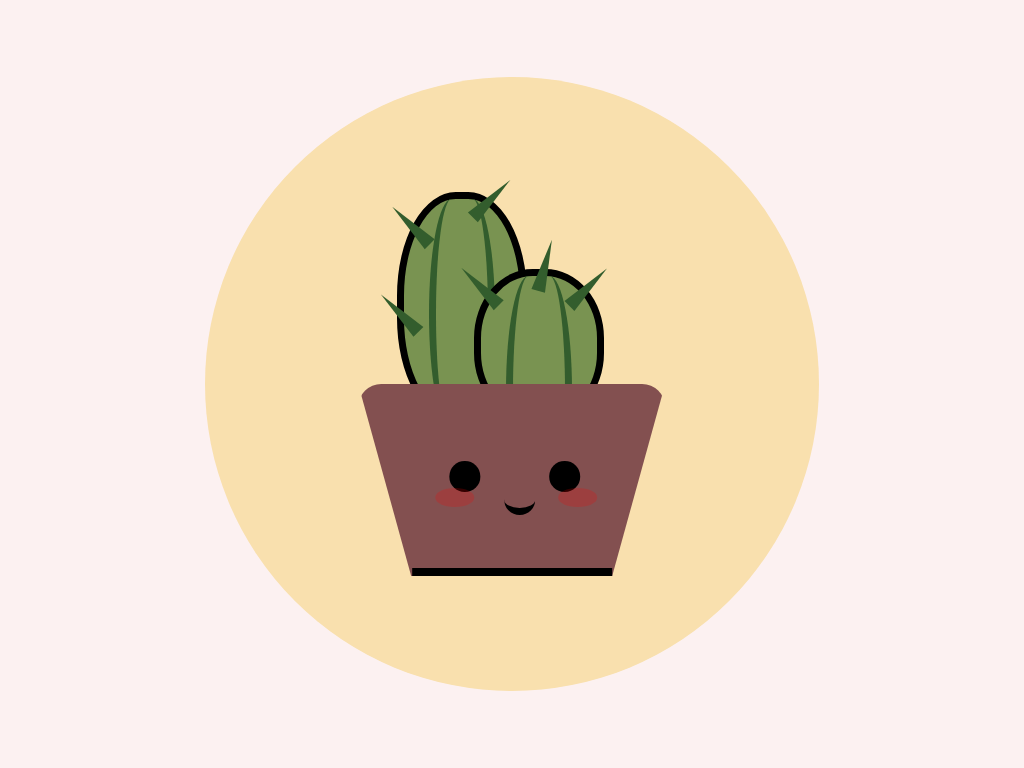

Give the HTML and CSS whose rendering is this image.

<!-- file: index.html -->
<!DOCTYPE html>
<html lang="en">
  <head>
    <meta charset="UTF-8" />
    <meta http-equiv="X-UA-Compatible" content="IE=edge" />
    <meta name="viewport" content="width=device-width, initial-scale=1.0" />
    <link rel="stylesheet" href="styles.css" />
    <title>Document</title>
  </head>
  <body>
    <div class="canvas">
      <div class="circle">

        <div class="cactus">
          <div class="pricks"></div>
        </div>

        <div class="cactusSmall">
          <div class="pricksRight"></div>
        </div>

        <div class="pot">
            <div class="eyes"></div>
            <div class="cheeks"></div>
            <div class="mouth"></div>
        </div>

      </div>
    </div>
  </body>
</html>


/* file: styles.css */


*{
    margin: 0;
    padding: 0;
    box-sizing: border-box;
}

.canvas{
    position: relative;
    display: flex;
    justify-content: center;
    align-items: center;
    background: #fcf1f1;
    width: 100%;
    height: 100vh;
}

.circle{
    position: relative;
    display: flex;
    justify-content: center;
    align-content: center;
    width: 80vmin;
    height: 80vmin;
    border-radius: 50%;
    background-color:#f9e0ae;
}

.pot{
    position: absolute;
    border-bottom: 25vmin solid #835050;
    border-left: 7vmin solid transparent;
    border-right: 7vmin solid transparent;
    height: 0;
    width: 40vmin;
    bottom: 15vmin;
    transform: rotate(180deg);
    border-radius: 3vmin;
}

.pot::after{
     content: "";
     position: absolute;
     width: 26vmin;
     height: 1vmin;
     background: #000;
}

.eyes{
    position: absolute;
    width: 4vmin;
    height: 4vmin;
    background: #000;
    border-radius: 50%;
    bottom: -15vmin;
    right: 18vmin;
    box-shadow: 13vmin 0 #000;
    animation: blink 2s infinite;
}

@keyframes blink {
    0%{transform: scale(1,0.1);}
    100%{transform: scale(1,1);}
    
}

.cheeks{
   position: absolute;
   width: 5vmin;
   height: 2.5vmin;
   top: 9vmin;
   left: 2vmin;
   opacity: 20%;
   background: red ;
   border-radius: 50%;
   box-shadow: 16vmin 0 red;
}

.mouth{
    position: absolute;
    width: 4vmin;
    height: 4vmin;
    top: 8vmin;
    left: 10vmin;
    border-radius: 50%;
    background: transparent;
    border-top: 1vmin solid #000;
}

.cactus{
    position: absolute;
    width: 17vmin;
    height: 30vmin;
    top: 15vmin;
    left: 25vmin;
    background: #799351;
    border-radius: 45%;
    border: 1vmin solid #000;
}

.cactus::before{
    content: "";
    position: absolute;
    width: 5vmin;
    height: 30vmin;
    left: 6vmin;
    background: transparent;
    border-radius: 50%;
    border-right: 1vmin solid #335d2d;
}

.cactus::after{
    content: "";
    position: absolute;
    width: 5vmin;
    height: 30vmin;
    right: 6vmin;
    background: transparent;
    border-radius: 50%;
    border-left: 1vmin solid #335d2d;
}

.cactusSmall{
    position: absolute;
    width: 17vmin;
    height: 20vmin;
    top: 25vmin;
    right: 28vmin;
    background: #799351;
    border-radius: 45%;
    border: 1vmin solid #000;
}

.cactusSmall::before{
    content: "";
    position: absolute;
    width: 5vmin;
    height: 30vmin;
    left: 6vmin;
    background: transparent;
    border-radius: 50%;
    border-right: 1vmin solid #335d2d;
}

.cactusSmall::after{
    content: "";
    position: absolute;
    width: 5vmin;
    height: 30vmin;
    right: 6vmin;
    background: transparent;
    border-radius: 50%;
    border-left: 1vmin solid #335d2d;
}

.pricks{
    position: absolute;
    width: 0;
    height: 0;
    border-left: 1vmin solid transparent;
    border-right: 1vmin solid transparent;
    border-bottom: 7vmin solid #335d2d;
    transform: rotate(-45deg);
}

.pricks::before{
    content: "";
    position: absolute;
    width: 0;
    height: 0;
    top: 5vmin;
    left: 9vmin;
    border-left: 1vmin solid transparent;
    border-right: 1vmin solid transparent;
    border-bottom: 7vmin solid #335d2d;
    transform: rotate(90deg);
}

.pricks::after{
    content: "";
    position: absolute;
    width: 0;
    height: 0;
    top: 7vmin;
    left: -10vmin;
    border-left: 1vmin solid transparent;
    border-right: 1vmin solid transparent;
    border-bottom: 7vmin solid #335d2d;
}

.pricksRight{
    position: absolute;
    width: 0;
    height: 0;
    top: -2vmin;
    left: -1vmin;
    border-left: 1vmin solid transparent;
    border-right: 1vmin solid transparent;
    border-bottom: 7vmin solid #335d2d;
    transform: rotate(-45deg);
}

.pricksRight::before{
    content: "";
    position: absolute;
    width: 0;
    height: 0;
    top: 10vmin;
    left: 9vmin;
    border-left: 1vmin solid transparent;
    border-right: 1vmin solid transparent;
    border-bottom: 7vmin solid #335d2d;
    transform: rotate(90deg);
}

.pricksRight::after{
    content: "";
    position: absolute;
    width: 0;
    height: 0;
    top:4vmin;
    left: 7vmin;
    border-left: 1vmin solid transparent;
    border-right: 1vmin solid transparent;
    border-bottom: 7vmin solid #335d2d;
    transform: rotate(60deg);
}